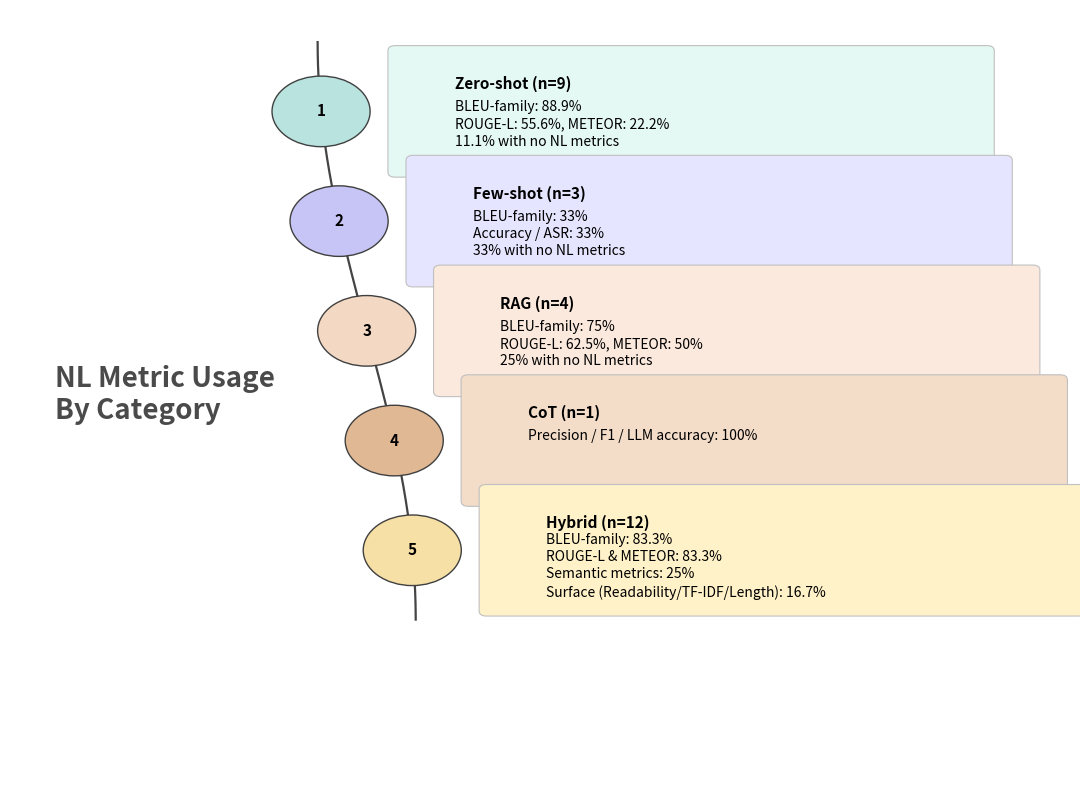

This figure's Python source:
import matplotlib.pyplot as plt
from matplotlib.patches import Circle, FancyBboxPatch
import numpy as np

# ---------------------------------------
# Data - Strictly matched to Table Sections
# ---------------------------------------
entries = [
    (
        "Zero-shot (n=9)",
        "BLEU-family: 88.9%\n"
        "ROUGE-L: 55.6%, METEOR: 22.2%\n"
        "11.1% with no NL metrics"
    ),
    (
        "Few-shot (n=3)",
        "BLEU-family: 33%\n"
        "Accuracy / ASR: 33%\n"
        "33% with no NL metrics"
    ),
    (
        "RAG (n=4)",
        "BLEU-family: 75%\n"
        "ROUGE-L: 62.5%, METEOR: 50%\n"
        "25% with no NL metrics"
    ),
    (
        "CoT (n=1)",
        "Precision / F1 / LLM accuracy: 100%"
    ),
    (
        "Hybrid (n=12)",
        "BLEU-family: 83.3%\n"
        "ROUGE-L & METEOR: 83.3%\n"
        "Semantic metrics: 25%\n"
        "Surface (Readability/TF-IDF/Length): 16.7%"
    ),
]

circle_colors = ["#B8E3DF", "#C6C5F5", "#F3D9C4", "#E0B894", "#F6E0A6"]
box_colors    = ["#E4F8F4", "#E6E5FF", "#FBE9DD", "#F3DCC8", "#FFF2C9"]

# ---------------------------------------
# Figure setup
# ---------------------------------------
fig, ax = plt.subplots(figsize=(11, 8))
fig.patch.set_facecolor("white")
ax.set_facecolor("white")
ax.axis("off")

ax.set_xlim(0, 12)
ax.set_ylim(0, 12)

# Curved spine
t = np.linspace(0, 1, 300)
y_curve = 11.5 - 9 * t
x_curve = 4.0 + 0.55 * np.sin((t - 0.5) * np.pi)
ax.plot(x_curve, y_curve, color="#444444", linewidth=1.6, zorder=1)

t_nodes = np.linspace(0.12, 0.88, len(entries))
circle_radius = 0.55
box_gap = 0.5
box_width = 6.2
box_height = 1.45 

start_number = 1

# ---------------------------------------
# Draw circles + boxes
# ---------------------------------------
for k, ((title, text), tt) in enumerate(zip(entries, t_nodes)):
    cx = 4.0 + 0.55 * np.sin((tt - 0.5) * np.pi)
    cy = 11.5 - 9 * tt

    # Circle
    circ = Circle((cx, cy), circle_radius, facecolor=circle_colors[k],
                  edgecolor="#404040", linewidth=1.0, zorder=3)
    ax.add_patch(circ)
    ax.text(cx, cy, str(start_number + k), ha="center", va="center",
            fontsize=11, fontweight="bold", color="#000000", zorder=4)

    # Box
    box_x = cx + circle_radius + box_gap
    box = FancyBboxPatch((box_x, cy - box_height / 2), box_width, box_height,
                        boxstyle="round,pad=0.3,rounding_size=0.08",
                        linewidth=0.8, facecolor=box_colors[k],
                        edgecolor="#C0C0C0", zorder=2)
    ax.add_patch(box)

    # Box title
    ax.text(box_x + 0.45, cy + box_height / 2 - 0.30, title,
            ha="left", va="center", fontsize=11, fontweight="bold", zorder=4)

    # Box body text with logic for Hybrid offset
    text_offset = 0.55
    if k == len(entries) - 1: # Hybrid box
        text_offset = 0.45

    ax.text(box_x + 0.45, cy + box_height / 2 - text_offset, text,
            ha="left", va="top", fontsize=10, color="#000000", zorder=4, linespacing=1.3)

# Label
ax.text(0.5, 6.0, "NL Metric Usage\nBy Category", ha="left", va="center",
        fontsize=20, fontweight="bold", color="#4A4A4A")

plt.tight_layout()
plt.savefig("nl_metrics_final_style.png", dpi=350, bbox_inches="tight")
plt.savefig("nl_metrics_final_style.svg", format="svg", bbox_inches="tight")
plt.show()